Photos from the image-classification dataset "cache_384" in the GitHub repository jaimulhaque/Pneumonia-MultiModel-XAI. Its 2 classes are: normal, pneumonia.

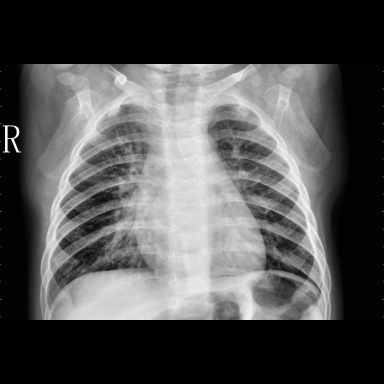
Label: pneumonia

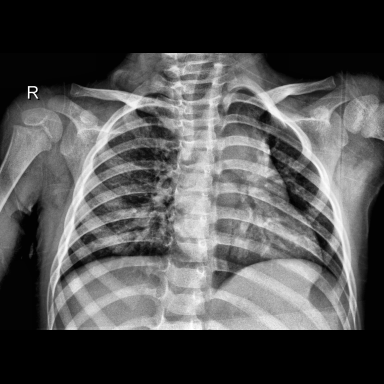
Label: normal

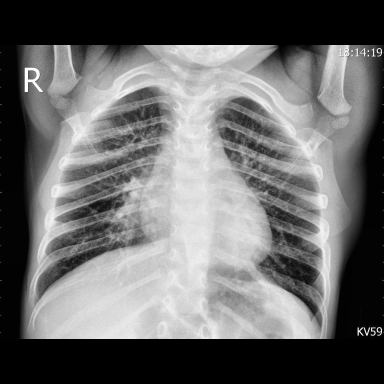
Label: pneumonia

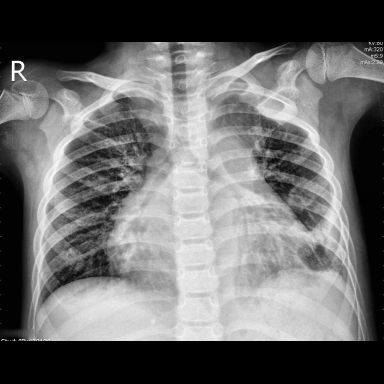
Label: pneumonia

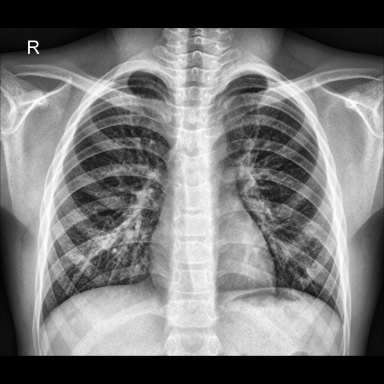
Label: normal

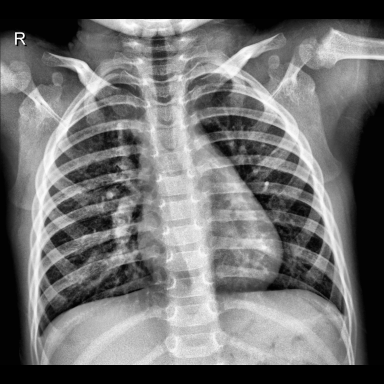
Label: normal
